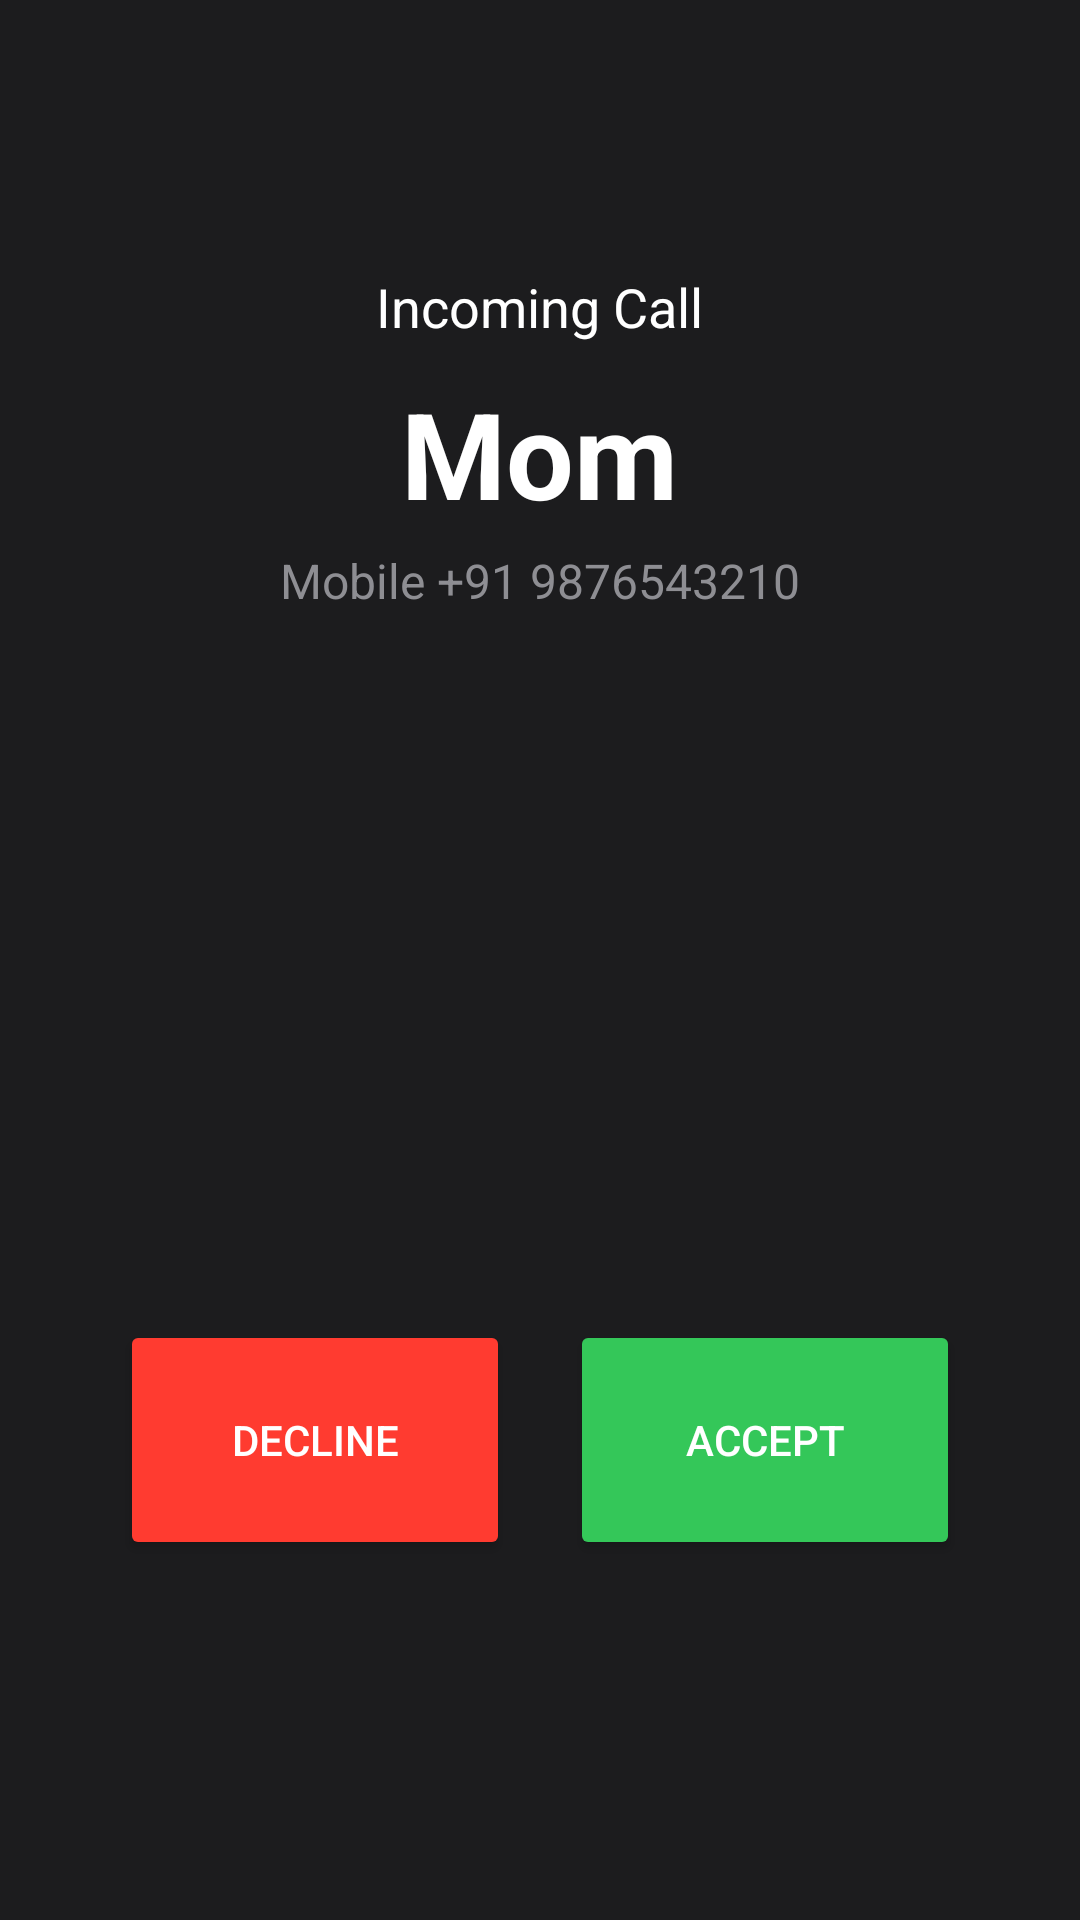

Reconstruct the res/layout file that produces this screen, plus the resources it refers to.
<!-- AndroidManifest.xml: application theme Theme.SheShieldAI -->
<!-- res/layout/activity_fake_call.xml -->
<?xml version="1.0" encoding="utf-8"?>
<RelativeLayout xmlns:android="http://schemas.android.com/apk/res/android"
    android:layout_width="match_parent"
    android:layout_height="match_parent"
    android:background="#1c1c1e"
    android:padding="30dp">

    <TextView
        android:id="@+id/incomingCallText"
        android:layout_width="wrap_content"
        android:layout_height="wrap_content"
        android:text="Incoming Call"
        android:textColor="#ffffff"
        android:textSize="18sp"
        android:layout_centerHorizontal="true"
        android:layout_marginTop="60dp"/>

    <TextView
        android:id="@+id/callerName"
        android:layout_width="wrap_content"
        android:layout_height="wrap_content"
        android:text="Mom"
        android:textColor="#ffffff"
        android:textSize="40sp"
        android:textStyle="bold"
        android:layout_below="@id/incomingCallText"
        android:layout_centerHorizontal="true"
        android:layout_marginTop="10dp"/>

    <TextView
        android:id="@+id/callerNumber"
        android:layout_width="wrap_content"
        android:layout_height="wrap_content"
        android:text="Mobile +91 9876543210"
        android:textColor="#8e8e93"
        android:textSize="16sp"
        android:layout_below="@id/callerName"
        android:layout_centerHorizontal="true"
        android:layout_marginTop="5dp"/>

    <LinearLayout
        android:layout_width="match_parent"
        android:layout_height="wrap_content"
        android:orientation="horizontal"
        android:layout_alignParentBottom="true"
        android:layout_marginBottom="80dp"
        android:weightSum="2">

        <Button
            android:id="@+id/declineButton"
            android:layout_width="80dp"
            android:layout_height="80dp"
            android:layout_weight="1"
            android:text="Decline"
            android:backgroundTint="#ff3b30"
            android:textColor="#ffffff"
            android:layout_margin="10dp"
            android:shape="oval"/>

        <Button
            android:id="@+id/acceptButton"
            android:layout_width="80dp"
            android:layout_height="80dp"
            android:layout_weight="1"
            android:text="Accept"
            android:backgroundTint="#34c759"
            android:textColor="#ffffff"
            android:layout_margin="10dp"/>

    </LinearLayout>

</RelativeLayout>
<!-- resources referenced by this layout -->
<resources>
  <style name="Theme.SheShieldAI" parent="Theme.MaterialComponents.DayNight.NoActionBar">
          
          <item name="colorPrimary">#38bdf8</item>
          <item name="colorPrimaryVariant">#0ea5e9</item>
          <item name="colorOnPrimary">@color/white</item>
          
          <item name="colorSecondary">#ef4444</item>
          <item name="colorSecondaryVariant">#b91c1c</item>
          <item name="colorOnSecondary">@color/white</item>
          
          <item name="android:statusBarColor">#0f172a</item>
          <item name="android:windowBackground">#0f172a</item>
          
      </style>
  <!-- not gathered from this repository: default colours our renderer supplied (Android Studio template values) -->
  <color name="white">#FFFFFFFF</color>
</resources>
